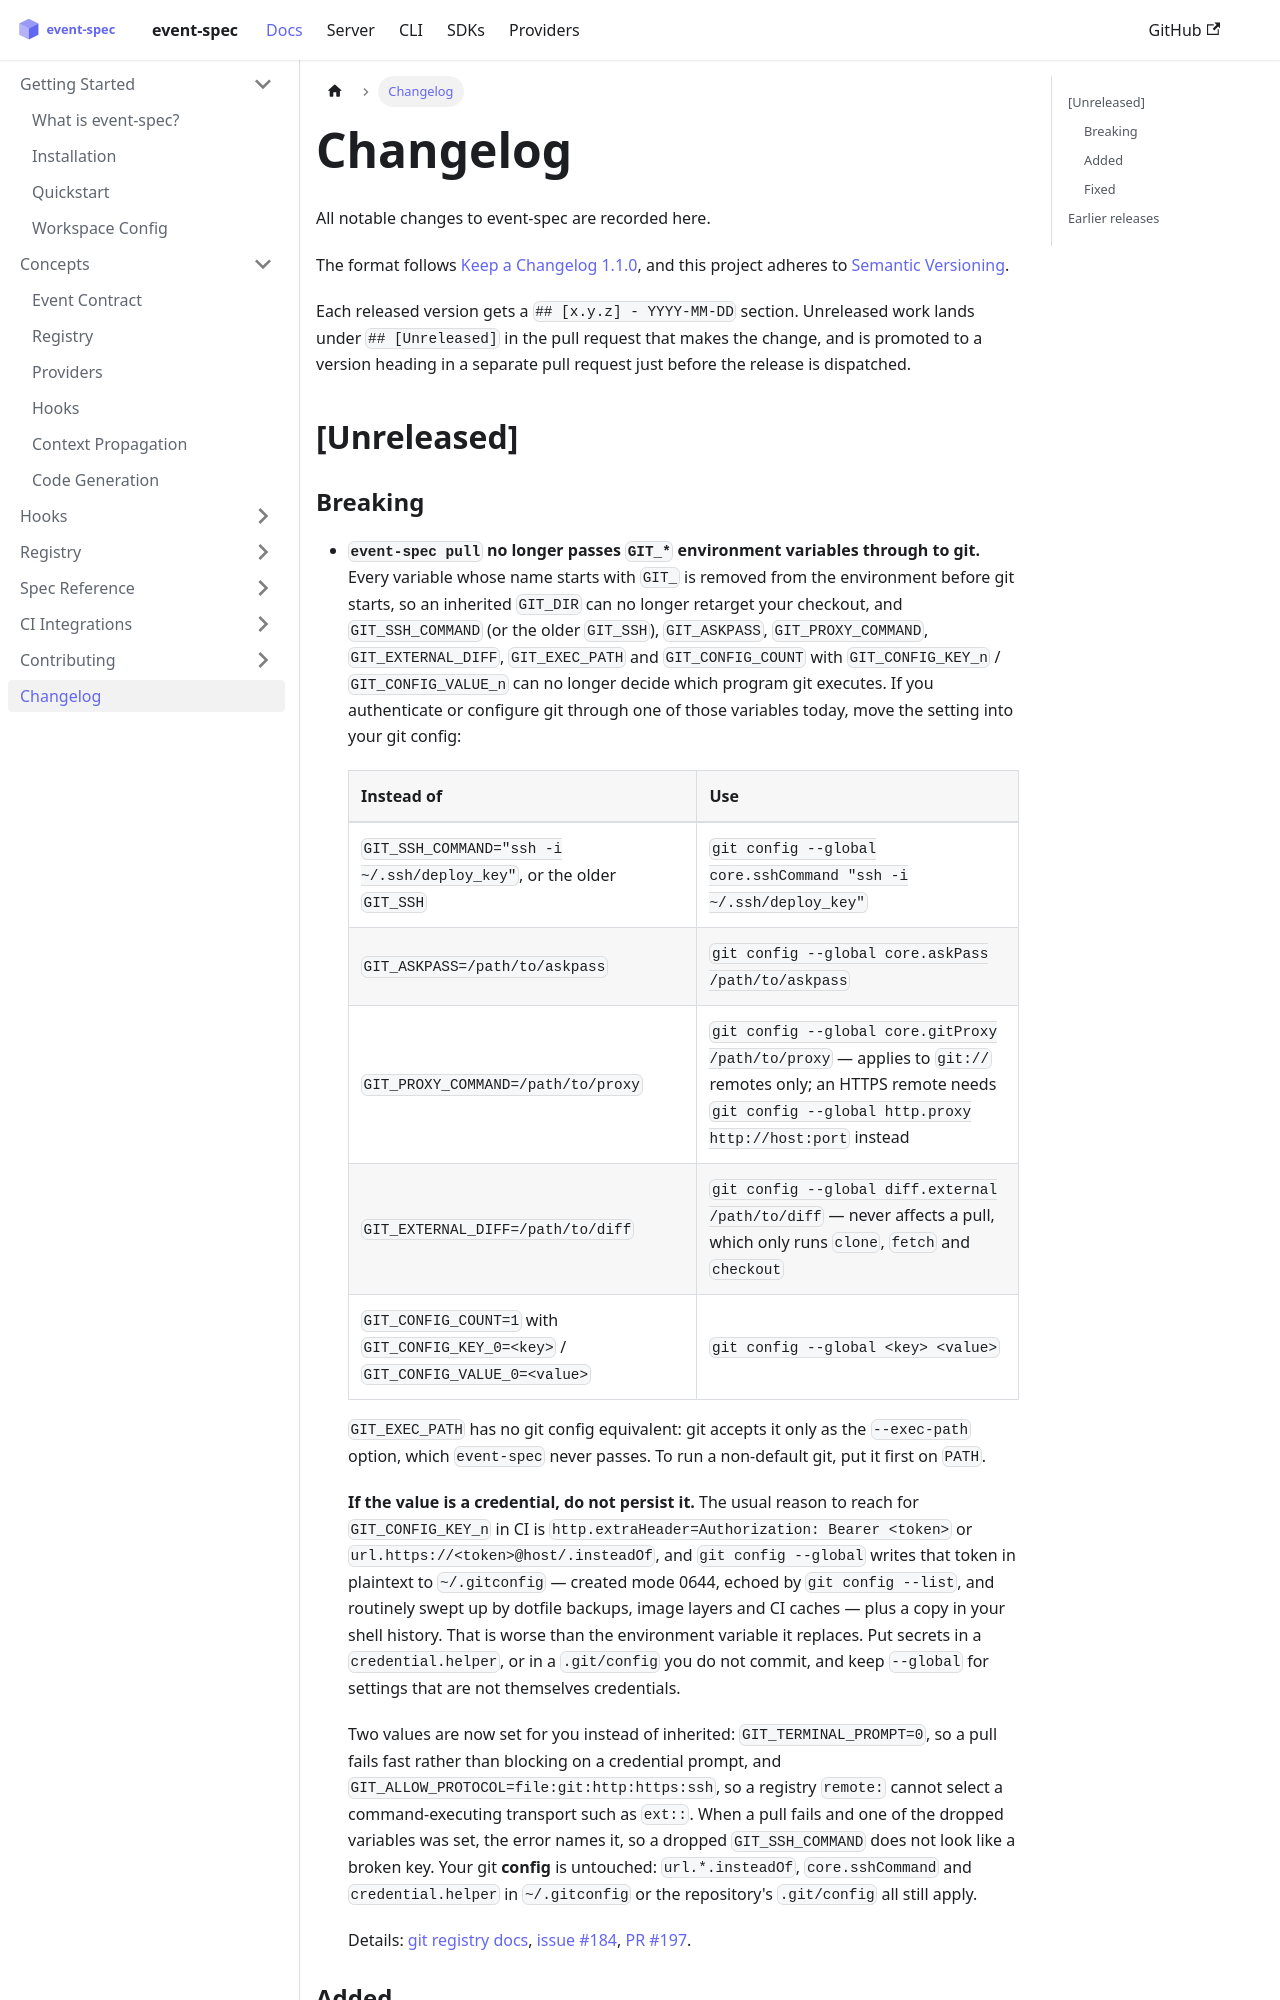

repository: dejanradmanovic/event-spec · page: docs/changelog.html · generator: docusaurus

# Changelog

All notable changes to event-spec are recorded here.

The format follows [Keep a Changelog 1.1.0](https://keepachangelog.com/en/1.1.0/), and
this project adheres to [Semantic Versioning](https://semver.org/spec/v2.0.0.html).

Each released version gets a `## [x.y.z] - YYYY-MM-DD` section. Unreleased work lands
under `## [Unreleased]` in the pull request that makes the change, and is promoted to a
version heading in a separate pull request just before the release is dispatched.

## [Unreleased]

### Breaking

- **`event-spec pull` no longer passes `GIT_*` environment variables through to git.**
  Every variable whose name starts with `GIT_` is removed from the environment before git
  starts, so an inherited `GIT_DIR` can no longer retarget your checkout, and
  `GIT_SSH_COMMAND` (or the older `GIT_SSH`), `GIT_ASKPASS`, `GIT_PROXY_COMMAND`,
  `GIT_EXTERNAL_DIFF`, `GIT_EXEC_PATH` and `GIT_CONFIG_COUNT` with `GIT_CONFIG_KEY_n` /
  `GIT_CONFIG_VALUE_n` can no longer decide which program git executes. If you
  authenticate or configure git through one of those variables today, move the setting
  into your git config:

  | Instead of | Use |
  |---|---|
  | `GIT_SSH_COMMAND="ssh -i ~/.ssh/deploy_key"`, or the older `GIT_SSH` | `git config --global core.sshCommand "ssh -i ~/.ssh/deploy_key"` |
  | `GIT_ASKPASS=/path/to/askpass` | `git config --global core.askPass /path/to/askpass` |
  | `GIT_PROXY_COMMAND=/path/to/proxy` | `git config --global core.gitProxy /path/to/proxy` — applies to `git://` remotes only; an HTTPS remote needs `git config --global http.proxy http://host:port` instead |
  | `GIT_EXTERNAL_DIFF=/path/to/diff` | `git config --global diff.external /path/to/diff` — never affects a pull, which only runs `clone`, `fetch` and `checkout` |
  | `GIT_CONFIG_COUNT=1` with `GIT_CONFIG_KEY_0=<key>` / `GIT_CONFIG_VALUE_0=<value>` | `git config --global <key> <value>` |

  `GIT_EXEC_PATH` has no git config equivalent: git accepts it only as the `--exec-path`
  option, which `event-spec` never passes. To run a non-default git, put it first on
  `PATH`.

  **If the value is a credential, do not persist it.** The usual reason to reach for
  `GIT_CONFIG_KEY_n` in CI is `http.extraHeader=Authorization: Bearer <token>` or
  `url.https://<token>@host/.insteadOf`, and `git config --global` writes that token in
  plaintext to `~/.gitconfig` — created mode 0644, echoed by `git config --list`, and
  routinely swept up by dotfile backups, image layers and CI caches — plus a copy in your
  shell history. That is worse than the environment variable it replaces. Put secrets in a
  `credential.helper`, or in a `.git/config` you do not commit, and keep `--global` for
  settings that are not themselves credentials.

  Two values are now set for you instead of inherited: `GIT_TERMINAL_PROMPT=0`, so a pull
  fails fast rather than blocking on a credential prompt, and
  `GIT_ALLOW_PROTOCOL=file:git:http:https:ssh`, so a registry `remote:` cannot select a
  command-executing transport such as `ext::`. When a pull fails and one of the dropped
  variables was set, the error names it, so a dropped `GIT_SSH_COMMAND` does not look like
  a broken key. Your git **config** is untouched: `url.*.insteadOf`, `core.sshCommand` and
  `credential.helper` in `~/.gitconfig` or the repository's `.git/config` all still apply.

  Details: [git registry docs](https://event-spec.io/docs/registry/git),
  [issue #184](https://github.com/dejanradmanovic/event-spec/issues/184),
  [PR #197](https://github.com/dejanradmanovic/event-spec/pull/197).

### Added

- `CHANGELOG.md` itself, plus a release workflow that puts the released version's section
  at the top of the GitHub Release body.
  ([issue #205](https://github.com/dejanradmanovic/event-spec/issues/205))
